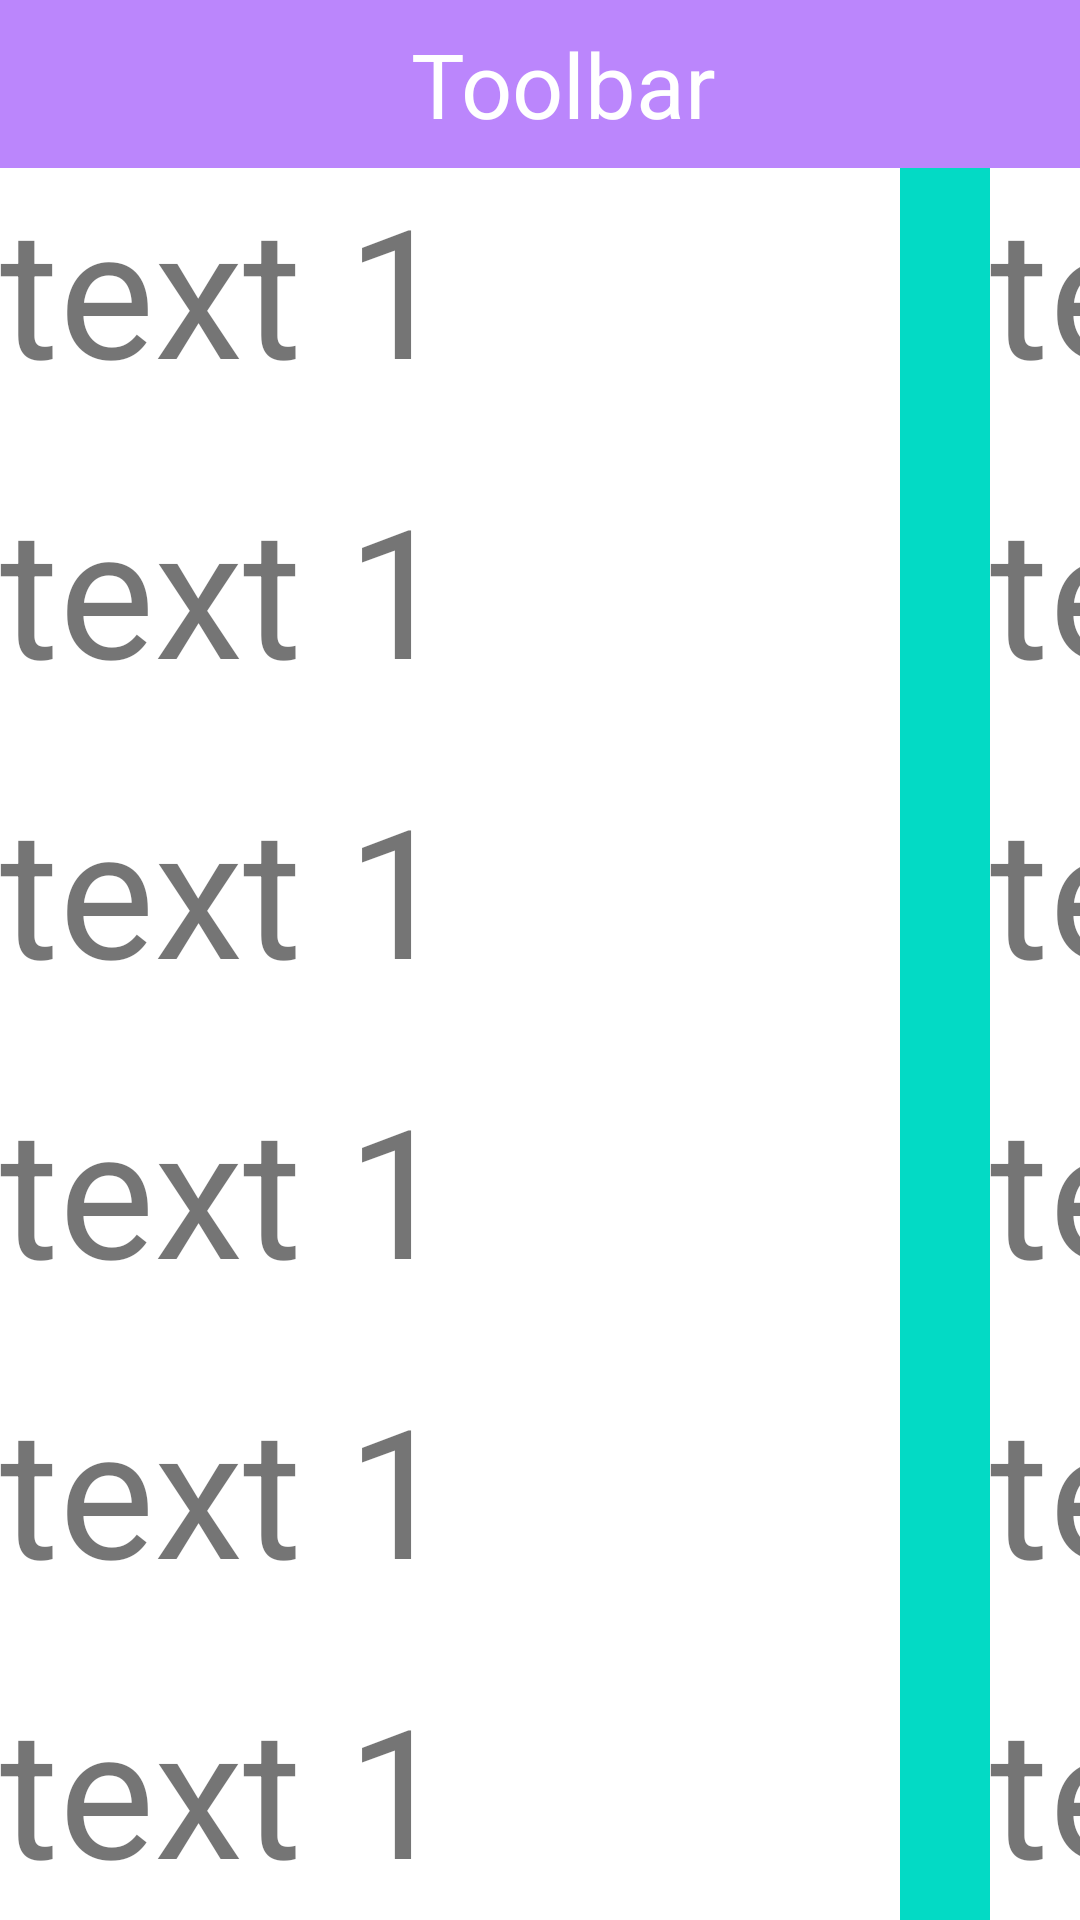

Here is an Android app screen rendered from its layout file. Give the layout XML and the strings, colors and styles it references.
<!-- AndroidManifest.xml: application theme Theme.KinkinApp -->
<!-- res/layout/layout_onee.xml -->
<?xml version="1.0" encoding="utf-8"?>
<LinearLayout xmlns:android="http://schemas.android.com/apk/res/android"
    android:layout_width="match_parent"
    android:layout_height="match_parent"
    android:orientation="vertical">


    <Toolbar
        android:layout_width="match_parent"
        android:layout_height="?attr/actionBarSize"
        android:background="@color/purple_200"
        android:gravity="center_horizontal">

        <LinearLayout
            android:layout_width="match_parent"
            android:layout_height="match_parent"
            android:gravity="center">

            <TextView
                android:layout_width="wrap_content"
                android:layout_height="wrap_content"
                android:text="Toolbar"
                android:textColor="@color/white"
                android:textSize="30sp" />
        </LinearLayout>

    </Toolbar>


    <FrameLayout xmlns:android="http://schemas.android.com/apk/res/android"
        xmlns:tools="http://schemas.android.com/tools"
        android:layout_width="match_parent"
        android:layout_height="match_parent"
        tools:context=".OneFragment">

        
        <LinearLayout
            android:layout_width="match_parent"
            android:layout_height="match_parent">


            <androidx.core.widget.NestedScrollView
                android:layout_width="300dp"
                android:layout_height="match_parent">

                <LinearLayout
                    android:layout_width="300dp"
                    android:layout_height="match_parent"
                    android:orientation="vertical">

                    <TextView
                        android:layout_width="match_parent"
                        android:layout_height="100dp"
                        android:text="text 1"
                        android:textSize="60sp" />

                    <androidx.recyclerview.widget.RecyclerView
                        android:layout_width="match_parent"
                        android:layout_height="wrap_content" />

                    <TextView
                        android:layout_width="match_parent"
                        android:layout_height="100dp"
                        android:text="text 1"
                        android:textSize="60sp" />

                    <TextView
                        android:layout_width="match_parent"
                        android:layout_height="100dp"
                        android:text="text 1"
                        android:textSize="60sp" />

                    <TextView
                        android:layout_width="match_parent"
                        android:layout_height="100dp"
                        android:text="text 1"
                        android:textSize="60sp" />

                    <TextView
                        android:layout_width="match_parent"
                        android:layout_height="100dp"
                        android:text="text 1"
                        android:textSize="60sp" />

                    <TextView
                        android:layout_width="match_parent"
                        android:layout_height="100dp"
                        android:text="text 1"
                        android:textSize="60sp" />

                    <TextView
                        android:layout_width="match_parent"
                        android:layout_height="100dp"
                        android:text="text 1"
                        android:textSize="60sp" />

                    <TextView
                        android:layout_width="match_parent"
                        android:layout_height="100dp"
                        android:text="text 1"
                        android:textSize="60sp" />

                    <TextView
                        android:layout_width="match_parent"
                        android:layout_height="100dp"
                        android:text="text 1"
                        android:textSize="60sp" />

                    <TextView
                        android:layout_width="match_parent"
                        android:layout_height="100dp"
                        android:text="text 1"
                        android:textSize="60sp" />

                    <TextView
                        android:layout_width="match_parent"
                        android:layout_height="100dp"
                        android:text="text 1"
                        android:textSize="60sp" />

                </LinearLayout>
            </androidx.core.widget.NestedScrollView>

            <View
                android:layout_width="30dp"
                android:layout_height="match_parent"
                android:background="@color/teal_200" />

            <androidx.core.widget.NestedScrollView
                android:layout_width="match_parent"
                android:layout_height="match_parent">

                <LinearLayout
                    android:layout_width="match_parent"
                    android:layout_height="match_parent"
                    android:orientation="vertical">

                    <TextView
                        android:layout_width="match_parent"
                        android:layout_height="100dp"
                        android:text="text 1"
                        android:textSize="60sp" />

                    <androidx.recyclerview.widget.RecyclerView
                        android:layout_width="match_parent"
                        android:layout_height="wrap_content" />

                    <TextView
                        android:layout_width="match_parent"
                        android:layout_height="100dp"
                        android:text="text 1"
                        android:textSize="60sp" />

                    <TextView
                        android:layout_width="match_parent"
                        android:layout_height="100dp"
                        android:text="text 1"
                        android:textSize="60sp" />

                    <TextView
                        android:layout_width="match_parent"
                        android:layout_height="100dp"
                        android:text="text 1"
                        android:textSize="60sp" />

                    <TextView
                        android:layout_width="match_parent"
                        android:layout_height="100dp"
                        android:text="text 1"
                        android:textSize="60sp" />

                    <TextView
                        android:layout_width="match_parent"
                        android:layout_height="100dp"
                        android:text="text 1"
                        android:textSize="60sp" />

                    <TextView
                        android:layout_width="match_parent"
                        android:layout_height="100dp"
                        android:text="text 1"
                        android:textSize="60sp" />

                    <TextView
                        android:layout_width="match_parent"
                        android:layout_height="100dp"
                        android:text="text 1"
                        android:textSize="60sp" />

                    <TextView
                        android:layout_width="match_parent"
                        android:layout_height="100dp"
                        android:text="text 1"
                        android:textSize="60sp" />

                    <TextView
                        android:layout_width="match_parent"
                        android:layout_height="100dp"
                        android:text="text 1"
                        android:textSize="60sp" />

                    <TextView
                        android:layout_width="match_parent"
                        android:layout_height="100dp"
                        android:text="text 1"
                        android:textSize="60sp" />

                </LinearLayout>
            </androidx.core.widget.NestedScrollView>

        </LinearLayout>


    </FrameLayout>
</LinearLayout>
<!-- resources referenced by this layout -->
<resources>
  <color name="purple_200">#FFBB86FC</color>
  <color name="teal_200">#FF03DAC5</color>
  <color name="white">#FFFFFFFF</color>
  <style name="Theme.KinkinApp" parent="Theme.MaterialComponents.DayNight.NoActionBar">
          
          <item name="colorPrimary">@color/purple_500</item>
          <item name="colorPrimaryVariant">@color/purple_700</item>
          <item name="colorOnPrimary">@color/white</item>
          
          <item name="colorSecondary">@color/teal_200</item>
          <item name="colorSecondaryVariant">@color/teal_700</item>
          <item name="colorOnSecondary">@color/black</item>
          
          <item name="android:statusBarColor" tools:targetApi="l">?attr/colorPrimaryVariant</item>
          
      </style>
  <color name="purple_500">#FF6200EE</color>
  <color name="purple_700">#FF3700B3</color>
  <color name="teal_700">#FF018786</color>
  <color name="black">#FF000000</color>
</resources>
